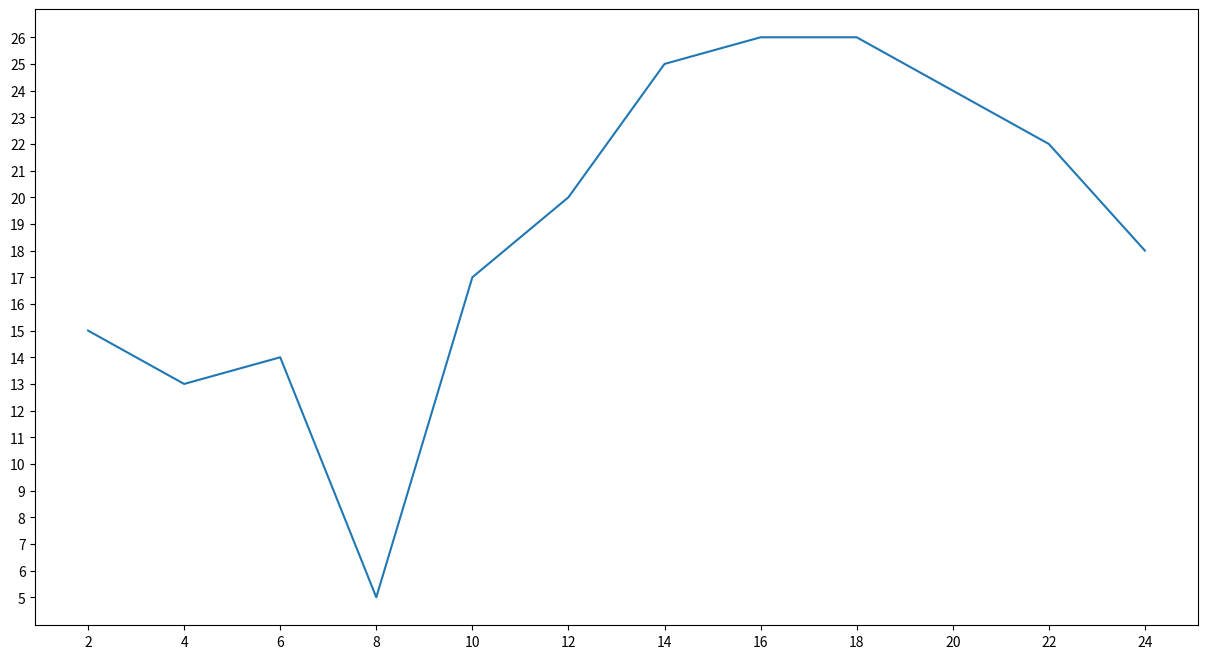

Python code for this plot:
from matplotlib import pyplot as plt



x = range(2,26,2)
y = [15,13,14,5,17,20,25,26,26,24,22,18]


#设置图片大小：
fig = plt.figure( figsize = ( 15, 8 ), dpi = 80 )

#绘图：
plt.plot( x, y )

#设置刻度：
plt.xticks( x )
plt.yticks( range( min(y) ,max(y) + 1) )


#保存图片:
# plt.savefig("./test.png")
# plt.savefig("./test.svg")

plt.show()
